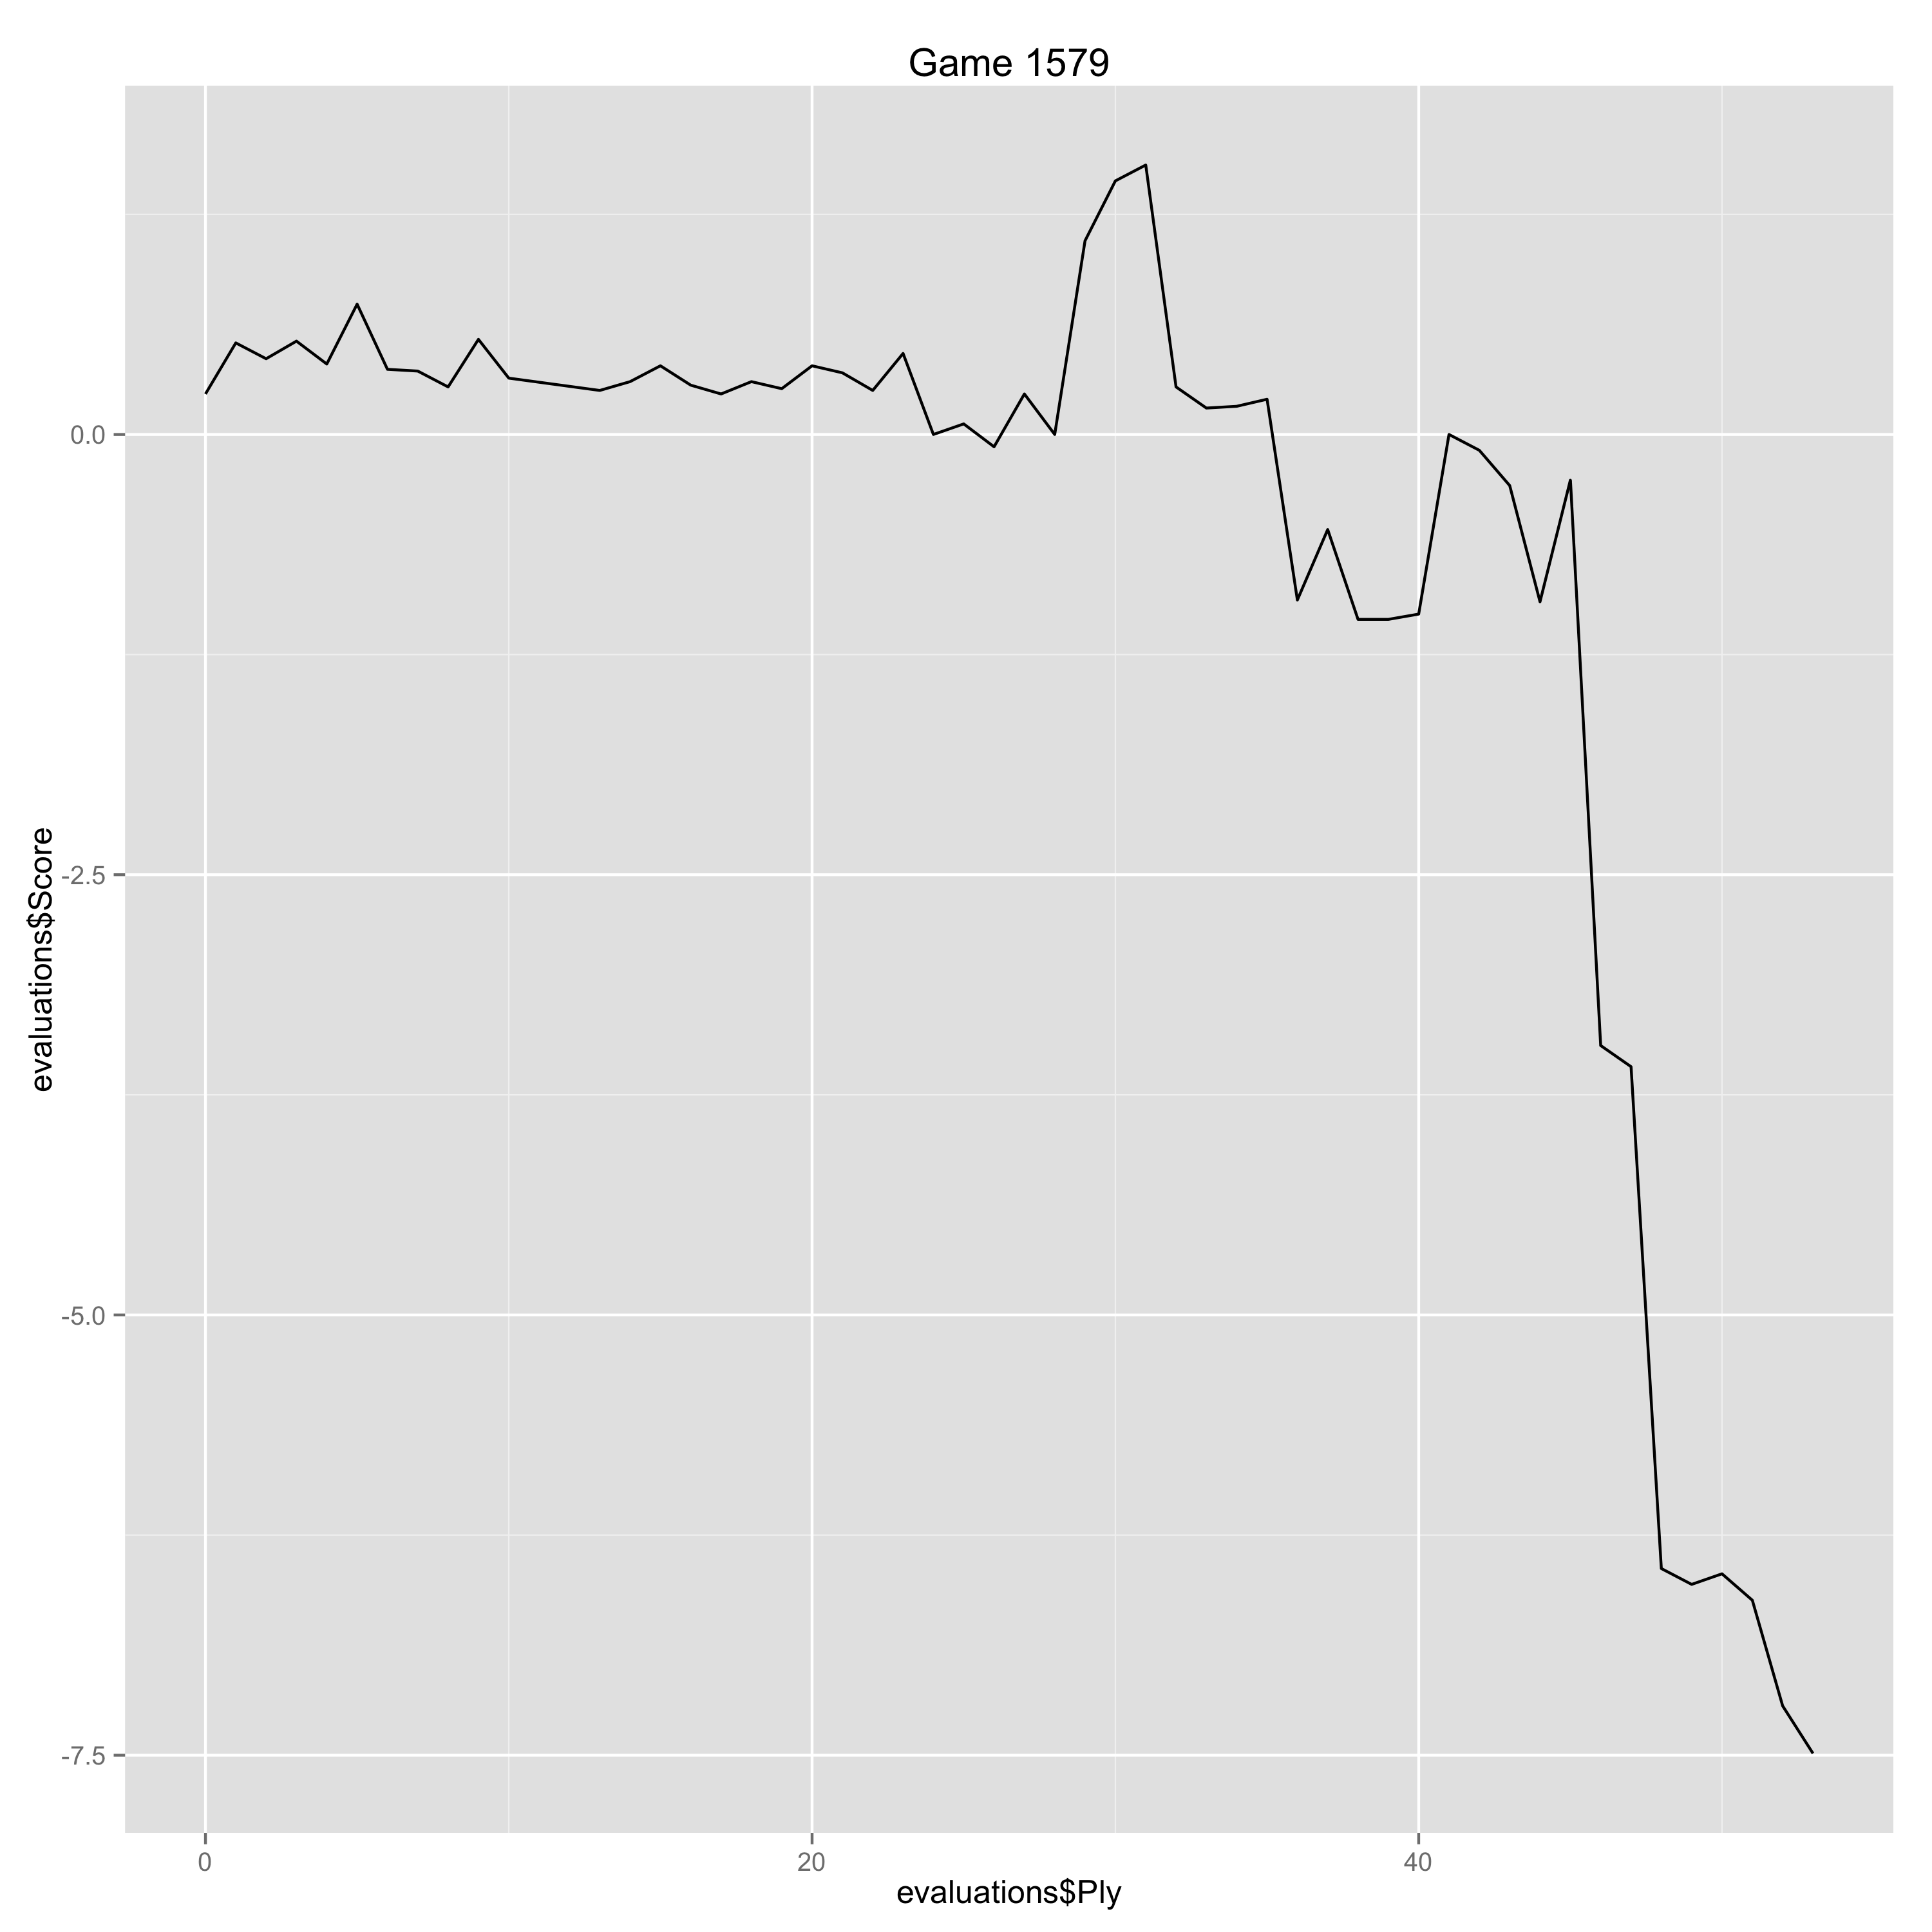

Data behind this chart, as committed beside it:
Ply, Move, White, Black, Score, Eval, Comment
0, [1], e4, , 0.23, 0.23, 
1, [1], , d6, 0.52, -0.29, 
2, [2], d4, , 0.43, -0.09, 
3, [2], , Nf6, 0.53, -0.1, 
4, [3], Nc3, , 0.4, -0.13, 
5, [3], , e5, 0.74, -0.34, 
6, [4], Nf3, , 0.37, -0.37, 
7, [4], , Nbd7, 0.36, 0.01, 
8, [5], Bc4, , 0.27, -0.09, 
9, [5], , Be7, 0.54, -0.27, 
10, [6], O-O, , 0.32, -0.22, 
13, [7], , c6, 0.25, 0.07, 
14, [8], Re1, , 0.3, 0.05, 
15, [8], , exd4, 0.39, -0.09, 
16, [9], Nxd4, , 0.28, -0.11, 
17, [9], , Ne5, 0.23, 0.05, 
18, [10], Ba2, , 0.3, 0.07, 
19, [10], , Re8, 0.26, 0.04, 
20, [11], h3, , 0.39, 0.13, 
21, [11], , Qa5, 0.35, 0.04, 
22, [12], f4, , 0.25, -0.1, 
23, [12], , Ng6, 0.46, -0.21, 
24, [13], Be3, , 0.0, -0.46, 
25, [13], , Bd8, 0.06, -0.06, 
26, [14], Qf3, , -0.07, -0.13, 
27, [14], , Nh4, 0.23, -0.3, 
28, [15], Qg3, , 0.0, -0.23, 
29, [15], , Nxe4, 1.1, -1.1, 
30, [16], Nxe4, , 1.44, 0.34, 
31, [16], , Rxe4, 1.53, -0.09, 
32, [17], Bd2, , 0.27, -1.26, Erreur
33, [17], , Qxd2, 0.15, 0.12, 
34, [18], Rxe4, , 0.16, 0.01, 
35, [18], , Bd7, 0.2, -0.04, 
36, [19], f5, , -0.94, -1.14, Erreur
37, [19], , Bf6, -0.54, -0.4, 
38, [20], Rxh4, , -1.05, -0.51, 
39, [20], , Bxd4+, -1.05, 0.0, 
40, [21], Kh1, , -1.02, 0.03, 
41, [21], , d5, 0.0, -1.02, 
42, [22], Qc7, , -0.09, -0.09, 
43, [22], , Bxf5, -0.29, 0.2, 
44, [23], Qxb7, , -0.95, -0.66, 
45, [23], , Rf8, -0.26, -0.69, 
46, [24], Qxc6, , -3.47, -3.21, Gaffe
47, [24], , Bf6, -3.59, 0.12, 
48, [25], Rh5, , -6.44, -2.85, Erreur
49, [25], , Be4, -6.53, 0.09, 
50, [26], Rg1, , -6.47, 0.06, 
51, [26], , Bd4, -6.62, 0.15, 
52, [27], Bxd5, , -7.22, -0.6, 
53, [27], , Qf2, -7.49, 0.27, 
